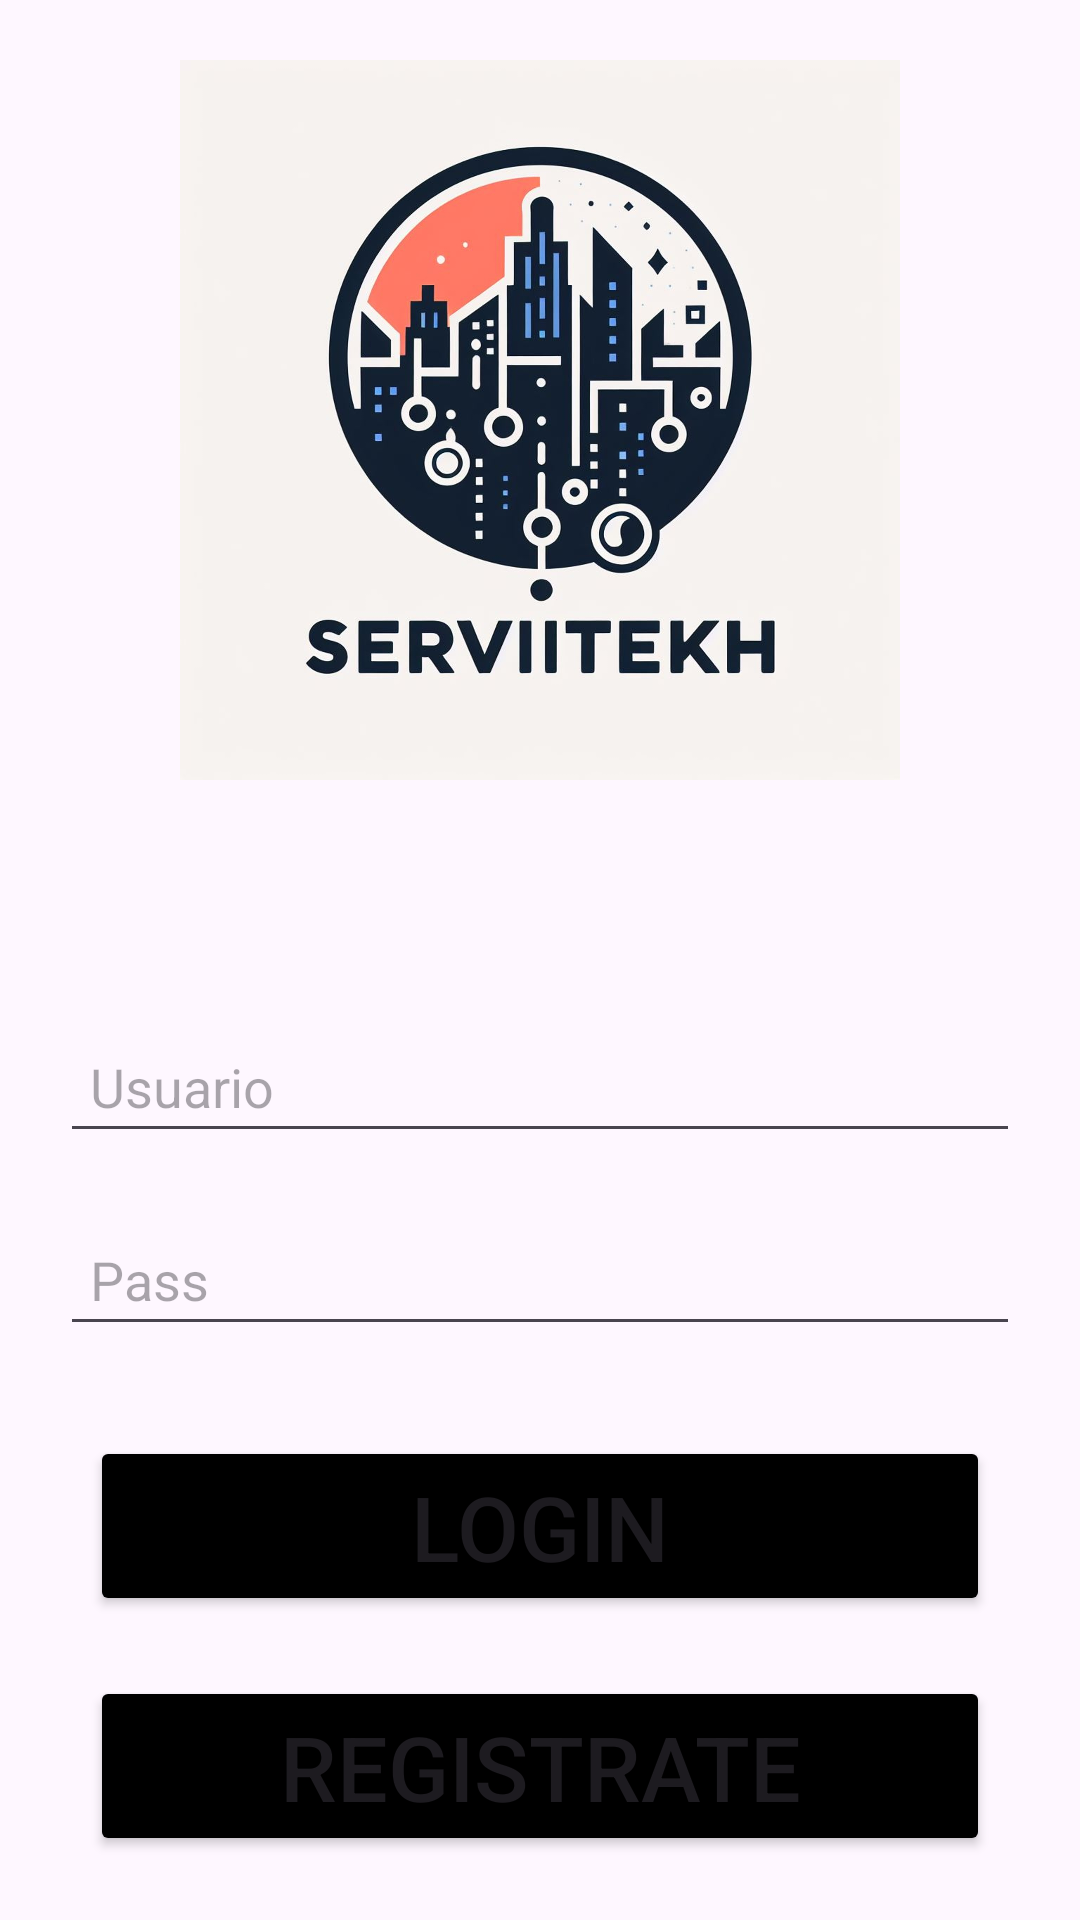

Layout XML and referenced resources for this Android screen:
<!-- AndroidManifest.xml: application theme Theme.Serviitekh -->
<!-- res/layout/activity_main.xml -->
<?xml version="1.0" encoding="utf-8"?>
<androidx.constraintlayout.widget.ConstraintLayout xmlns:android="http://schemas.android.com/apk/res/android"
    xmlns:app="http://schemas.android.com/apk/res-auto"
    xmlns:tools="http://schemas.android.com/tools"
    android:layout_width="match_parent"
    android:layout_height="match_parent"
    tools:context=".MainActivity">

      <ImageView
          android:id="@+id/logo"
          android:layout_width="match_parent"
          android:layout_height="240dp"
          app:layout_constraintTop_toTopOf="parent"
          app:layout_constraintStart_toStartOf="parent"
          app:layout_constraintEnd_toEndOf="parent"
          android:layout_margin="20dp"
          android:src="@drawable/logo"
          />

  <EditText
      android:id="@+id/user"
      android:layout_width="match_parent"
      android:layout_height="wrap_content"
      android:hint="Usuario"
      android:layout_marginStart="20dp"
      android:layout_marginEnd="20dp"
      android:layout_marginTop="80dp"
      android:padding="10dp"
      app:layout_constraintTop_toBottomOf="@+id/logo"
      app:layout_constraintStart_toStartOf="parent"
      app:layout_constraintEnd_toEndOf="parent"
      />
  <EditText
      android:id="@+id/pass"
      android:layout_width="match_parent"
      android:layout_height="wrap_content"
      android:hint="Pass"
      android:inputType="textPassword"
      android:layout_margin="20dp"
      android:padding="10dp"
      app:layout_constraintTop_toBottomOf="@+id/user"
      app:layout_constraintStart_toStartOf="parent"
      app:layout_constraintEnd_toEndOf="parent"
      />

  <Button
      android:id="@+id/login"
      android:layout_width="300dp"
      android:layout_height="60dp"
      android:gravity="center"
      android:text="Login"
      android:textSize="30sp"
      android:backgroundTint="@color/black"
      android:layout_marginTop="30dp"
      app:layout_constraintTop_toBottomOf="@+id/pass"
      app:layout_constraintStart_toStartOf="parent"
      app:layout_constraintEnd_toEndOf="parent"
      />

  <Button
      android:id="@+id/register"
      android:layout_width="300dp"
      android:layout_height="60dp"
      android:text="Registrate"
      android:textSize="30sp"
      android:backgroundTint="@color/black"
      android:layout_margin="20dp"
      app:layout_constraintTop_toBottomOf="@+id/login"
      app:layout_constraintStart_toStartOf="parent"
      app:layout_constraintEnd_toEndOf="parent"
      />

  <TextView
      android:id="@+id/error"
      android:layout_width="match_parent"
      android:layout_height="wrap_content"
      android:textSize="24sp"
      android:textColor="@color/red"
      android:gravity="center"
      app:layout_constraintTop_toBottomOf="@+id/register"
      android:padding="20dp"
      android:layout_marginTop="20dp"
      />

</androidx.constraintlayout.widget.ConstraintLayout>
<!-- resources referenced by this layout -->
<resources>
  <color name="black">#FF000000</color>
  <color name="red">#FF0000</color>
  <!-- drawable logo: jpg bitmap (drawable, 199043 bytes) -->
  <style name="Theme.Serviitekh" parent="Base.Theme.Serviitekh" />
  <style name="Base.Theme.Serviitekh" parent="Theme.Material3.DayNight.NoActionBar">
  
           <item name="colorPrimary">@color/white</item>
      </style>
  <color name="white">#FFFFFFFF</color>
</resources>
